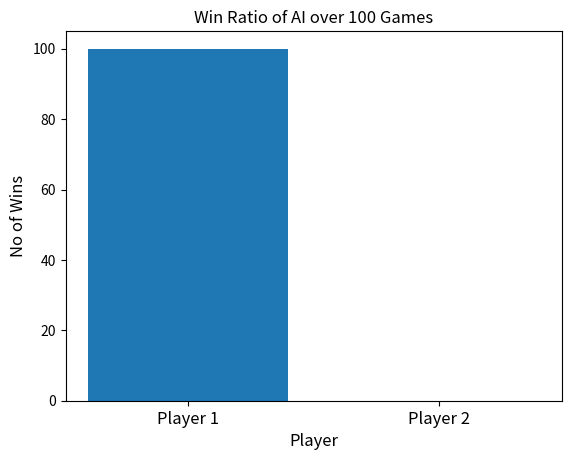

The matplotlib source for this figure: (Note: this script raises an exception after producing the figure.)
import matplotlib.pyplot as plt
import numpy as np
label = ['Player 1', 'Player 2']
no_wins = [100, 0]
index = np.arange(len(label))
print(index)
plt.bar(index, no_wins)
plt.xlabel('Player', fontsize=12)
plt.ylabel('No of Wins', fontsize=12)
plt.xticks(index, label, fontsize=12)
plt.title('Win Ratio of AI over 100 Games')
plt.show()

column1 = []
column2 = []
with open('experiment1', 'r') as file1:
    for line in file1:
        line_list = line.split();
        column1.append(int(line_list[0]))
        column2.append(float(line_list[1]))

index = np.arange(100)
plt.plot(index, column2, 'b-')
plt.xlabel('Number of Games', fontsize=12)
plt.ylabel('Average Computation per Turn (ms)', fontsize=12)
plt.axis([0, 100, 0, 1000])
plt.title('Average Efficieny of AI per Game')
plt.show();
